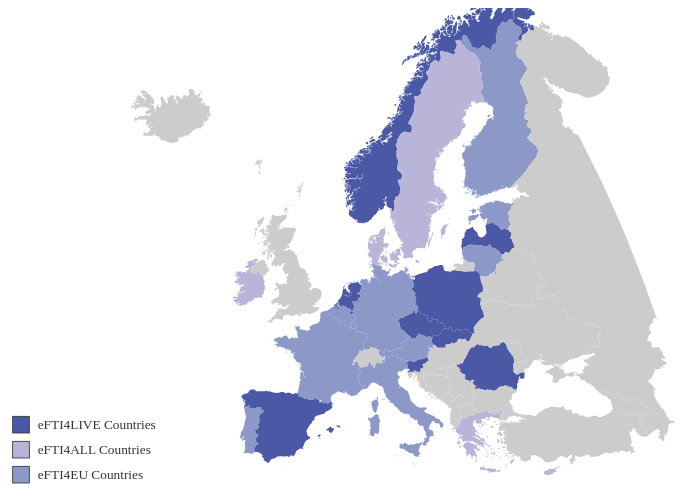
D3 v6 page, settled after 360 driven frames (6 s of simulated time); the page loaded 1 data file(s).


  function createMap() {
    d3.select("#europe-map svg").remove();

    var isMobile = window.innerWidth <= 768;
    var mapHeight = isMobile ? 300 : 500;

    d3.select("#europe-map")
      .style("height", mapHeight + "px")
      .style("width", "100%");

    var svg = d3.select("#europe-map").append("svg")
      .attr("width", "100%")
      .attr("height", "100%")
      .attr("viewBox", "0 0 960 600")
      .attr("preserveAspectRatio", "xMidYMid meet");

    svg.append("rect")
      .attr("width", 960)
      .attr("height", 600)
      .attr("fill", "white");

    var projection = d3.geoMercator()
      .center([20, 52])
      .scale(500)
      .translate([550, 350]);

    var path = d3.geoPath().projection(projection);
    var efti4LiveCountries = ["Norway", "Latvia", "Netherlands", "Poland", "Czech Republic", "Slovakia", "Romania", "Slovenia", "Spain"];
    var efti4AllCountries = ["Sweden", "Denmark", "Ireland", "Greece", "Cyprus"];
    var efti4EuCountries = ["Finland", "Estonia", "Lithuania", "Germany", "Belgium", "France", "Austria", "Italy", "Portugal", "Luxembourg"];
    var tooltip = d3.select("#map-tooltip");

    d3.json("/data/europenew.geojson")
      .then(function(geoData) {
        svg.selectAll("path")
          .data(geoData.features)
          .enter()
          .append("path")
          .attr("class", "country")
          .attr("d", path)
          .attr("fill", function(d) {
            var countryName = (d.properties.NAME || "").toLowerCase();
            if (efti4LiveCountries.some(function(k) { return k.toLowerCase() === countryName; })) return "#4A58A6";
            if (efti4AllCountries.some(function(k) { return k.toLowerCase() === countryName; })) return "#B8B5D9";
            if (efti4EuCountries.some(function(k) { return k.toLowerCase() === countryName; })) return "#8B98C8";
            return "#ccc";
          })
          .on("mouseover", function(event, d) {
            var centroid = path.centroid(d);
            d3.select(this).raise()
              .transition().duration(200)
              .attr("transform", "translate(" + centroid[0] + "," + centroid[1] + ") scale(1.1) translate(" + -centroid[0] + "," + -centroid[1] + ")");
            tooltip.style("display", "block").text(d.properties.NAME || "Country");
          })
          .on("mousemove", function(event) {
            tooltip.style("left", (event.clientX + 10) + "px").style("top", (event.clientY + 10) + "px");
          })
          .on("mouseout", function() {
            d3.select(this).transition().duration(200).attr("transform", "translate(0,0) scale(1)");
            tooltip.style("display", "none");
          });

        var legendData = [
          { color: "#4A58A6", label: "eFTI4LIVE Countries" },
          { color: "#B8B5D9", label: "eFTI4ALL Countries" },
          { color: "#8B98C8", label: "eFTI4EU Countries" }
        ];
        var legendX = 20;
        var legendY = 600 - (legendData.length * 30) - 20;

        var legend = svg.append("g")
          .attr("class", "legend")
          .attr("transform", "translate(" + legendX + "," + legendY + ")");

        legend.selectAll("g")
          .data(legendData)
          .enter()
          .append("g")
          .attr("transform", function(d, i) { return "translate(0, " + (i * 30) + ")"; })
          .each(function(d) {
            d3.select(this).append("rect")
              .attr("width", 20).attr("height", 20)
              .attr("fill", d.color).attr("stroke", "#333");
            d3.select(this).append("text")
              .attr("x", 30).attr("y", 15)
              .text(d.label).attr("fill", "#333");
          });
      })
      .catch(function(error) {
        console.error("Error loading GeoJSON:", error);
      });
  }

  window.addEventListener('load', function() {
    setTimeout(createMap, 100);
  });

  document.addEventListener('visibilitychange', function() {
    if (document.visibilityState === 'visible') createMap();
  });

  var prevWidth = window.innerWidth;
  window.addEventListener('resize', function() {
    var currentWidth = window.innerWidth;
    if (currentWidth !== prevWidth) {
      prevWidth = currentWidth;
      createMap();
    }
  });


### data: ../data/europenew.geojson
{
 "type": "FeatureCollection",
 "features": [
  {
   "type": "Feature",
   "properties": {
    "FID": 0.0,
    "FIPS": "AJ",
    "ISO2": "AZ",
    "ISO3": "AZE",
    "UN": 31,
    "NAME": "Azerbaijan",
    "AREA": 8260,
    "POP2005": 8352021,
    "REGION": 142,
    "SUBREGION": 145,
    "LON": 47.4,
    "LAT": 40.43
   },
   "geometry": {
    "type": "MultiPolygon",
    "coordinates": "[... 4 items]"
   }
  },
  {
   "type": "Feature",
   "properties": {
    "FID": 0.0,
    "FIPS": "AL",
    "ISO2": "AL",
    "ISO3": "ALB",
    "UN": 8,
    "NAME": "Albania",
    "AREA": 2740,
    "POP2005": 3153731,
    "REGION": 150,
    "SUBREGION": 39,
    "LON": 20.07,
    "LAT": 41.14
   },
   "geometry": {
    "type": "Polygon",
    "coordinates": "[... 1 items]"
   }
  },
  {
   "type": "Feature",
   "properties": {
    "FID": 0.0,
    "FIPS": "AM",
    "ISO2": "AM",
    "ISO3": "ARM",
    "UN": 51,
    "NAME": "Armenia",
    "AREA": 2820,
    "POP2005": 3017661,
    "REGION": 142,
    "SUBREGION": 145,
    "LON": 44.56,
    "LAT": 40.53
   },
   "geometry": {
    "type": "MultiPolygon",
    "coordinates": "[... 2 items]"
   }
  },
  {
   "type": "Feature",
   "properties": {
    "FID": 0.0,
    "FIPS": "BK",
    "ISO2": "BA",
    "ISO3": "BIH",
    "UN": 70,
    "NAME": "Bosnia and Herzegovina",
    "AREA": 5120,
    "POP2005": 3915238,
    "REGION": 150,
    "SUBREGION": 39,
    "LON": 17.79,
    "LAT": 44.17
   },
   "geometry": {
    "type": "Polygon",
    "coordinates": "[... 1 items]"
   }
  },
  {
   "type": "Feature",
   "properties": {
    "FID": 0.0,
    "FIPS": "BU",
    "ISO2": "BG",
    "ISO3": "BGR",
    "UN": 100,
    "NAME": "Bulgaria",
    "AREA": 11063,
    "POP2005": 7744591,
    "REGION": 150,
    "SUBREGION": 151,
    "LON": 25.23,
    "LAT": 42.76
   },
   "geometry": {
    "type": "Polygon",
    "coordinates": "[... 1 items]"
   }
  },
  {
   "type": "Feature",
   "properties": {
    "FID": 0.0,
    "FIPS": "CY",
    "ISO2": "CY",
    "ISO3": "CYP",
    "UN": 196,
    "NAME": "Cyprus",
    "AREA": 924,
    "POP2005": 836321,
    "REGION": 142,
    "SUBREGION": 145,
    "LON": 33.22,
    "LAT": 35.04
   },
   "geometry": {
    "type": "Polygon",
    "coordinates": "[... 1 items]"
   }
  },
  {
   "type": "Feature",
   "properties": {
    "FID": 0.0,
    "FIPS": "DA",
    "ISO2": "DK",
    "ISO3": "DNK",
    "UN": 208,
    "NAME": "Denmark",
    "AREA": 4243,
    "POP2005": 5416945,
    "REGION": 150,
    "SUBREGION": 154,
    "LON": 9.264,
    "LAT": 56.06
   },
   "geometry": {
    "type": "MultiPolygon",
    "coordinates": "[... 18 items]"
   }
  },
  {
   "type": "Feature",
   "properties": {
    "FID": 0.0,
    "FIPS": "EI",
    "ISO2": "IE",
    "ISO3": "IRL",
    "UN": 372,
    "NAME": "Ireland",
    "AREA": 6889,
    "POP2005": 4143294,
    "REGION": 150,
    "SUBREGION": 154,
    "LON": -8.152,
    "LAT": 53.18
   },
   "geometry": {
    "type": "MultiPolygon",
    "coordinates": "[... 5 items]"
   }
  },
  "... 43 more items"
 ]
}